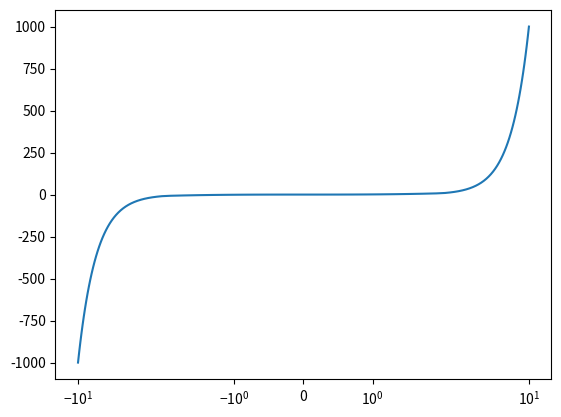

Write the Python code that produced this figure.
# 2022059652 손은지
import numpy as np
import matplotlib.pyplot as plt
x = np.linspace(-10, 10, 100) # -10에서 10 사이를 100개의 구간. 등간격으로 나누어 배열 x를 생성.
y = x ** 3 # 세제곱한 값을 y 배열에 저장
plt.plot(x, y) # 선 그래프 plot
plt.xscale('symlog') # x축의 스케일을 'symlog'로 변경
plt.show() # 화면에 표시
